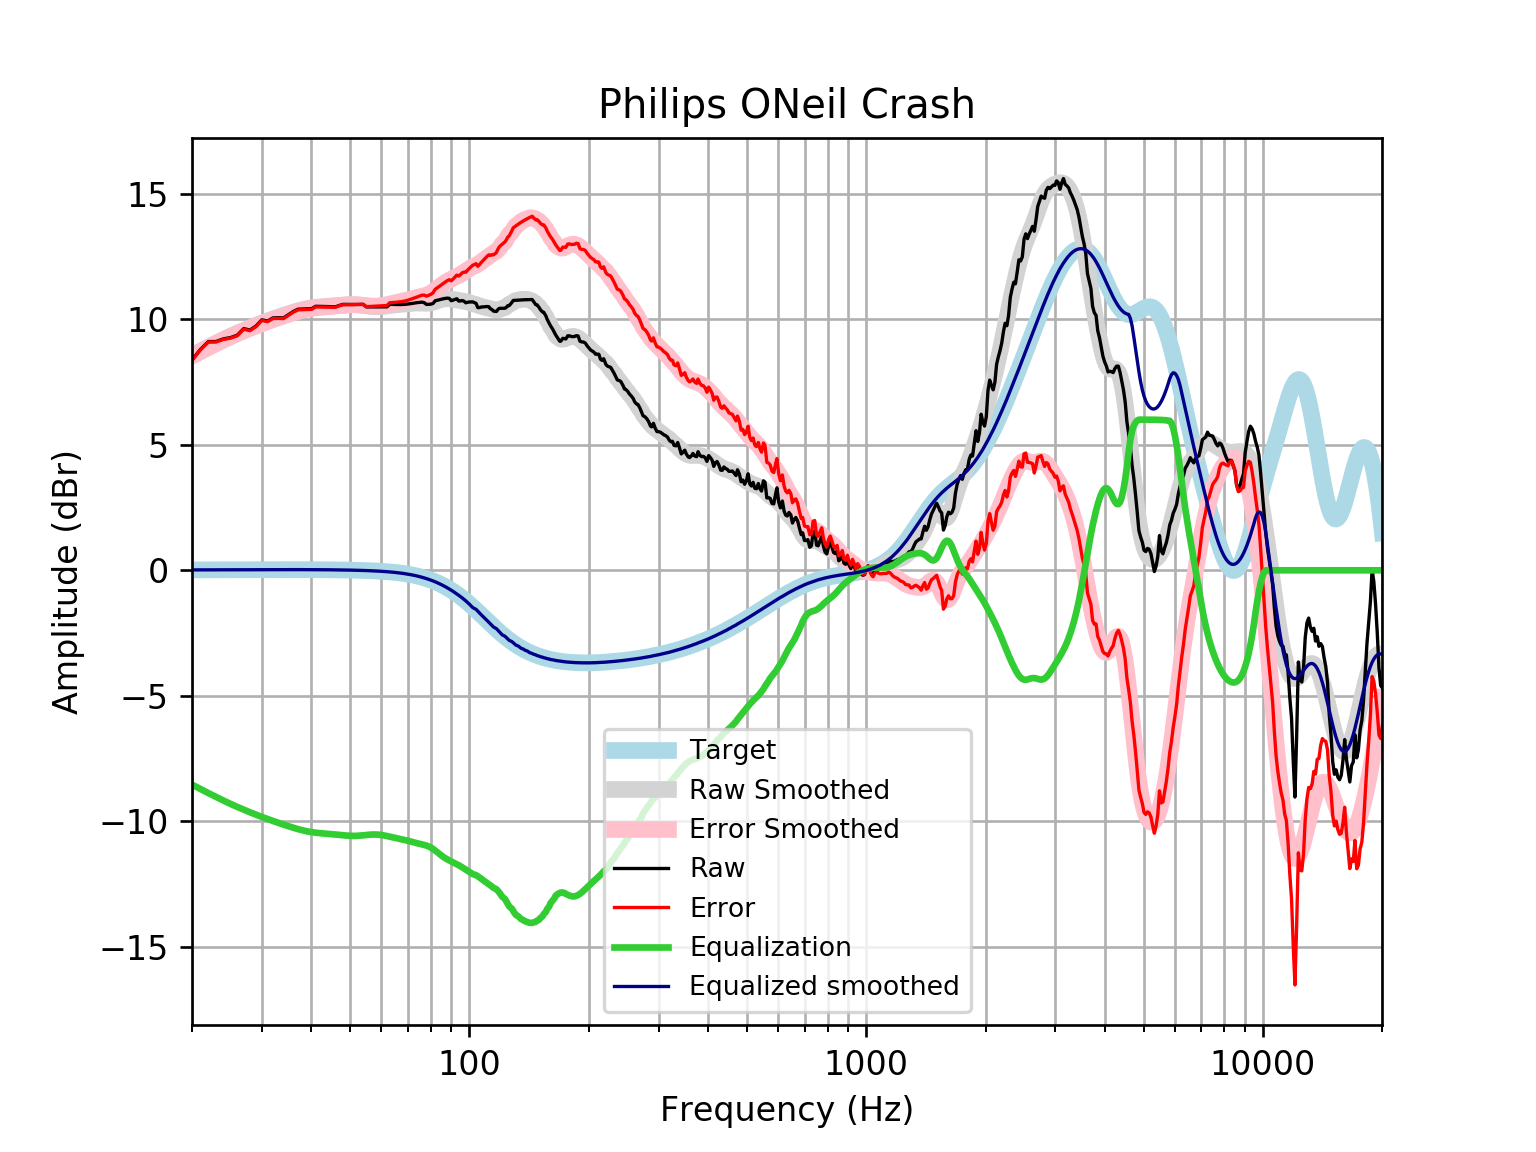

Source data for this figure (header and first rows):
frequency, raw, error, smoothed, error_smoothed, equalization, equalized_raw, equalized_smoothed, target
20, 8.377, 8.36, 8.55, 8.534, -8.534, -0.1573, 0.01646, 0.01648
21, 8.796, 8.778, 8.726, 8.708, -8.708, 0.08739, 0.01765, 0.01765
22, 9.108, 9.089, 8.891, 8.872, -8.872, 0.2359, 0.01877, 0.01876
23, 9.112, 9.092, 9.046, 9.026, -9.026, 0.08587, 0.01984, 0.01983
24, 9.215, 9.195, 9.189, 9.169, -9.169, 0.04694, 0.02085, 0.02084
25, 9.267, 9.245, 9.322, 9.3, -9.3, -0.03319, 0.02181, 0.02179
26, 9.361, 9.338, 9.444, 9.421, -9.421, -0.06, 0.02271, 0.02269
27, 9.624, 9.6, 9.556, 9.533, -9.533, 0.09128, 0.02355, 0.02353
28, 9.568, 9.543, 9.66, 9.636, -9.636, -0.06815, 0.02433, 0.02431
29, 9.729, 9.704, 9.757, 9.732, -9.732, -0.002686, 0.02504, 0.02502
30, 9.975, 9.949, 9.846, 9.821, -9.821, 0.1542, 0.02567, 0.02566
31, 9.928, 9.902, 9.93, 9.904, -9.904, 0.02363, 0.02623, 0.02622
32, 10.05, 10.02, 10.01, 9.982, -9.982, 0.06793, 0.02668, 0.02668
33, 10.06, 10.03, 10.08, 10.06, -10.06, 0.003317, 0.02704, 0.02704
34, 10.05, 10.02, 10.15, 10.13, -10.13, -0.0769, 0.02728, 0.02728
35, 10.18, 10.15, 10.22, 10.19, -10.19, -0.01196, 0.0274, 0.0274
36, 10.31, 10.28, 10.28, 10.25, -10.25, 0.05517, 0.02739, 0.02739
37, 10.4, 10.37, 10.33, 10.31, -10.31, 0.09249, 0.02723, 0.02723
38, 10.41, 10.38, 10.38, 10.35, -10.35, 0.05245, 0.02691, 0.02692
39, 10.41, 10.39, 10.42, 10.39, -10.39, 0.01798, 0.02643, 0.02644
40, 10.41, 10.39, 10.45, 10.43, -10.43, -0.01136, 0.02578, 0.02579
41, 10.51, 10.49, 10.47, 10.45, -10.45, 0.06318, 0.02495, 0.02496
42, 10.51, 10.49, 10.49, 10.47, -10.47, 0.04289, 0.02393, 0.02393
43, 10.51, 10.48, 10.5, 10.48, -10.48, 0.02406, 0.02272, 0.02272
44, 10.5, 10.48, 10.52, 10.49, -10.49, 0.006689, 0.0213, 0.0213
45, 10.5, 10.48, 10.53, 10.51, -10.51, -0.01027, 0.01968, 0.01967
46, 10.49, 10.48, 10.54, 10.52, -10.52, -0.02751, 0.01785, 0.01783
47, 10.55, 10.53, 10.55, 10.54, -10.54, 0.01139, 0.01579, 0.01577
48, 10.59, 10.58, 10.56, 10.55, -10.55, 0.03857, 0.0135, 0.01347
49, 10.59, 10.58, 10.57, 10.56, -10.56, 0.02398, 0.01097, 0.01094
50, 10.59, 10.58, 10.58, 10.57, -10.57, 0.01384, 0.008186, 0.008144
51, 10.59, 10.58, 10.58, 10.58, -10.58, 0.009935, 0.005126, 0.00508
52, 10.59, 10.58, 10.57, 10.57, -10.57, 0.01298, 0.001774, 0.001724
53, 10.59, 10.59, 10.56, 10.56, -10.56, 0.02223, -0.001894, -0.001946
54, 10.59, 10.59, 10.55, 10.55, -10.55, 0.03553, -0.005905, -0.005958
55, 10.49, 10.5, 10.53, 10.54, -10.54, -0.05072, -0.01029, -0.01034
56, 10.49, 10.51, 10.51, 10.53, -10.53, -0.03853, -0.01508, -0.01514
57, 10.49, 10.51, 10.5, 10.52, -10.52, -0.03107, -0.02033, -0.02038
58, 10.49, 10.52, 10.49, 10.52, -10.52, -0.02996, -0.02607, -0.02611
59, 10.49, 10.52, 10.49, 10.53, -10.53, -0.03583, -0.03234, -0.03238
60, 10.49, 10.53, 10.5, 10.54, -10.54, -0.04844, -0.03921, -0.03925
61, 10.49, 10.54, 10.51, 10.56, -10.56, -0.06689, -0.04672, -0.04675
62, 10.49, 10.55, 10.53, 10.58, -10.58, -0.08989, -0.05494, -0.05496
63, 10.59, 10.65, 10.54, 10.61, -10.61, -0.01522, -0.06392, -0.06393
64, 10.59, 10.66, 10.56, 10.63, -10.63, -0.04225, -0.07372, -0.07373
65, 10.59, 10.67, 10.57, 10.65, -10.65, -0.06874, -0.0844, -0.08441
66, 10.58, 10.68, 10.58, 10.68, -10.68, -0.09339, -0.09604, -0.09603
67, 10.58, 10.69, 10.59, 10.7, -10.7, -0.1155, -0.1087, -0.1087
68, 10.59, 10.71, 10.6, 10.72, -10.72, -0.135, -0.1224, -0.1224
69, 10.59, 10.73, 10.61, 10.74, -10.74, -0.152, -0.1372, -0.1372
70, 10.6, 10.76, 10.62, 10.77, -10.77, -0.167, -0.1533, -0.1533
71, 10.62, 10.79, 10.63, 10.8, -10.8, -0.18, -0.1706, -0.1706
72, 10.63, 10.82, 10.63, 10.82, -10.82, -0.1913, -0.1892, -0.1892
73, 10.65, 10.86, 10.64, 10.85, -10.85, -0.2013, -0.2092, -0.2092
74, 10.66, 10.89, 10.64, 10.87, -10.87, -0.2108, -0.2306, -0.2305
75, 10.67, 10.93, 10.64, 10.89, -10.89, -0.2214, -0.2535, -0.2534
76, 10.68, 10.96, 10.64, 10.91, -10.91, -0.2347, -0.2778, -0.2778
77, 10.65, 10.96, 10.63, 10.94, -10.94, -0.282, -0.3037, -0.3037
78, 10.59, 10.92, 10.63, 10.96, -10.96, -0.3771, -0.3312, -0.3312
79, 10.59, 10.95, 10.64, 11, -11, -0.4072, -0.3604, -0.3603
... 553 more rows
